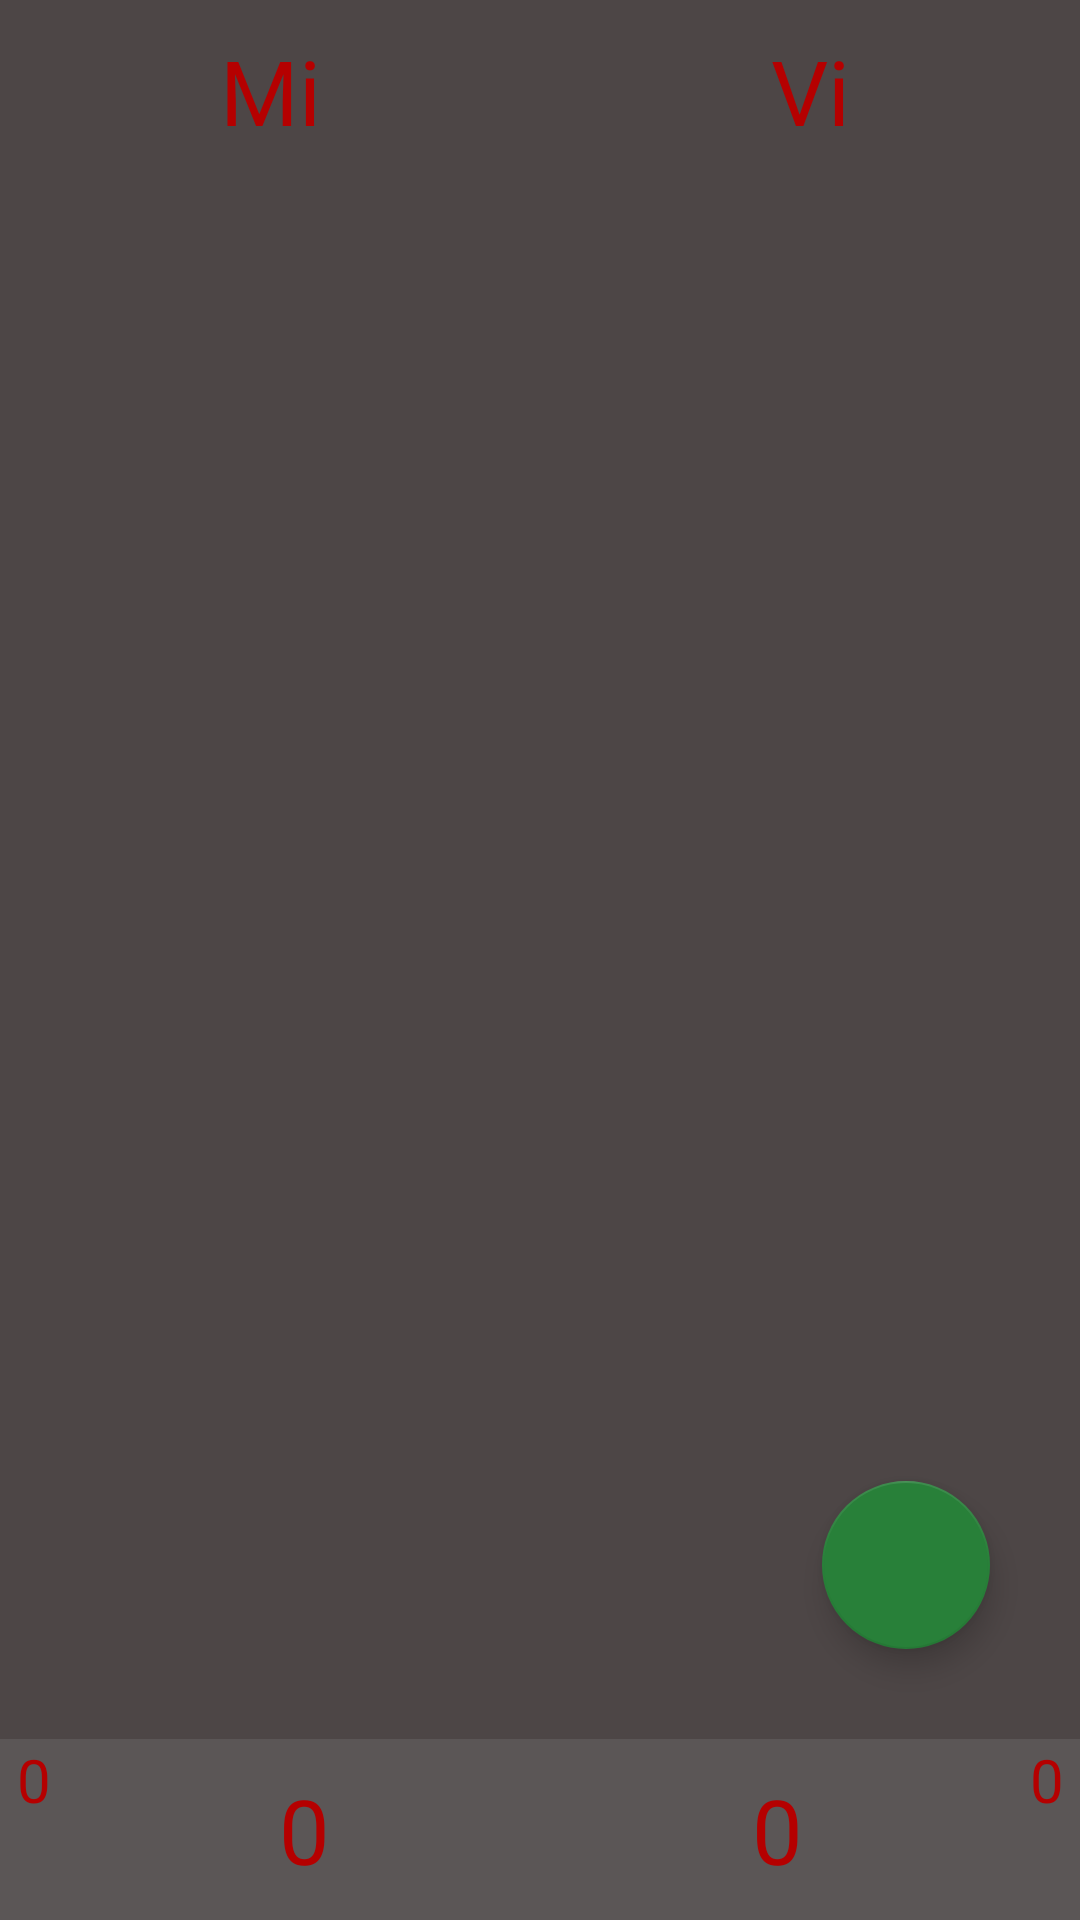

The Android layout XML behind this screen, and the referenced resources:
<!-- AndroidManifest.xml: application theme Theme.BelaNote -->
<!-- res/layout/fragment_home.xml -->
<?xml version="1.0" encoding="utf-8"?>
<FrameLayout xmlns:android="http://schemas.android.com/apk/res/android"
    xmlns:tools="http://schemas.android.com/tools"
    android:layout_width="match_parent"
    android:layout_height="match_parent"
    xmlns:app="http://schemas.android.com/apk/res-auto"
    android:background="@color/dark_grey"
    tools:context=".HomeFragment">

<RelativeLayout
    android:layout_width="match_parent"
    android:layout_height="match_parent">

    <LinearLayout
        android:id="@+id/miViHeader"
        android:layout_width="match_parent"
        android:layout_height="wrap_content">
        <TextView
            android:layout_width="match_parent"
            android:layout_height="wrap_content"
            android:layout_marginVertical="10dp"
            android:layout_weight="1"
            android:text="@string/mi"
            android:textAlignment="center"
            android:textColor="@color/bloody_red"
            android:textSize="30sp"
            />
        <TextView
            android:layout_width="match_parent"
            android:layout_height="wrap_content"
            android:layout_marginVertical="10dp"
            android:layout_weight="1"
            android:text="@string/vi"
            android:textAlignment="center"
            android:textColor="@color/bloody_red"
            android:textSize="30sp"
            />
    </LinearLayout>

    <androidx.recyclerview.widget.RecyclerView
        android:id="@+id/recViewRezultati"
        android:layout_width="match_parent"
        android:layout_height="wrap_content"
        android:layout_above="@id/footer"
        android:layout_below="@id/miViHeader"/>

    <com.google.android.material.floatingactionbutton.FloatingActionButton
        android:id="@+id/btnDodajZapis"
        android:layout_width="wrap_content"
        android:layout_height="wrap_content"
        android:layout_above="@id/footer"
        android:layout_alignParentEnd="true"
        android:layout_marginBottom="30dp"
        android:layout_marginEnd="30dp"
        android:backgroundTint="@color/dark_green"
        app:backgroundTint="@color/dark_green"
        app:srcCompat="@drawable/add_icon"
        app:tint="@color/eggwhite"

        />

    <RelativeLayout
        android:id="@+id/footer"
        android:layout_width="match_parent"
        android:layout_height="wrap_content"
        android:layout_alignParentBottom="true"
        android:background="@color/dark_grey">

        <LinearLayout
            android:background="@color/light_grey"
            android:id="@+id/ukupnoFooter"
            android:layout_width="match_parent"
            android:layout_height="wrap_content"
            android:gravity="center"

            android:orientation="horizontal">

            <TextView
                android:id="@+id/partija_mi"
                android:layout_width="match_parent"
                android:layout_height="wrap_content"
                android:layout_weight="5"
                android:layout_gravity="center_horizontal"
                android:text="0"
                android:textAlignment="center"
                android:textColor="@color/bloody_red"
                android:textSize="20sp" />

            <TextView
                android:id="@+id/ukupno_mi_a1"
                android:layout_width="match_parent"
                android:layout_height="wrap_content"
                android:layout_marginVertical="10dp"
                android:layout_weight="3"
                android:text="0"
                android:textAlignment="center"
                android:textColor="@color/bloody_red"
                android:textSize="30sp" />

            <TextView
                android:id="@+id/ukupno_vi_a1"
                android:layout_width="match_parent"
                android:layout_height="wrap_content"
                android:layout_marginVertical="10dp"
                android:layout_weight="3"
                android:text="0"
                android:textAlignment="center"
                android:textColor="@color/bloody_red"
                android:textSize="30sp" />

            <TextView
                android:id="@+id/partija_vi"
                android:layout_width="match_parent"
                android:layout_height="wrap_content"
                android:layout_weight="5"
                android:layout_gravity="center_horizontal"
                android:text="0"
                android:textAlignment="center"
                android:textColor="@color/bloody_red"
                android:textSize="20sp" />
        </LinearLayout>
    </RelativeLayout>

</RelativeLayout>

</FrameLayout>
<!-- resources referenced by this layout -->
<resources>
  <color name="bloody_red">#B50000</color>
  <color name="dark_green">#288039</color>
  <color name="dark_grey">#4D4646</color>
  <color name="eggwhite">#F5EAEA</color>
  <color name="light_grey">#5B5656</color>
  <string name="mi">Mi</string>
  <string name="vi">Vi</string>
  <style name="Theme.BelaNote" parent="Theme.MaterialComponents.DayNight.DarkActionBar">
          
          <item name="colorPrimary">@color/dark_green</item>
          <item name="colorPrimaryVariant">@color/light_green</item>
          <item name="colorOnPrimary">@color/eggwhite</item>
          
          <item name="colorSecondary">@color/teal_200</item>
          <item name="colorSecondaryVariant">@color/teal_700</item>
          <item name="colorOnSecondary">@color/black</item>
          
          <item name="android:statusBarColor">?attr/colorPrimaryVariant</item>
          
      </style>
  <color name="light_green">#7FCD91</color>
  <color name="teal_200">#FF03DAC5</color>
  <color name="teal_700">#FF018786</color>
  <color name="black">#FF000000</color>
</resources>
